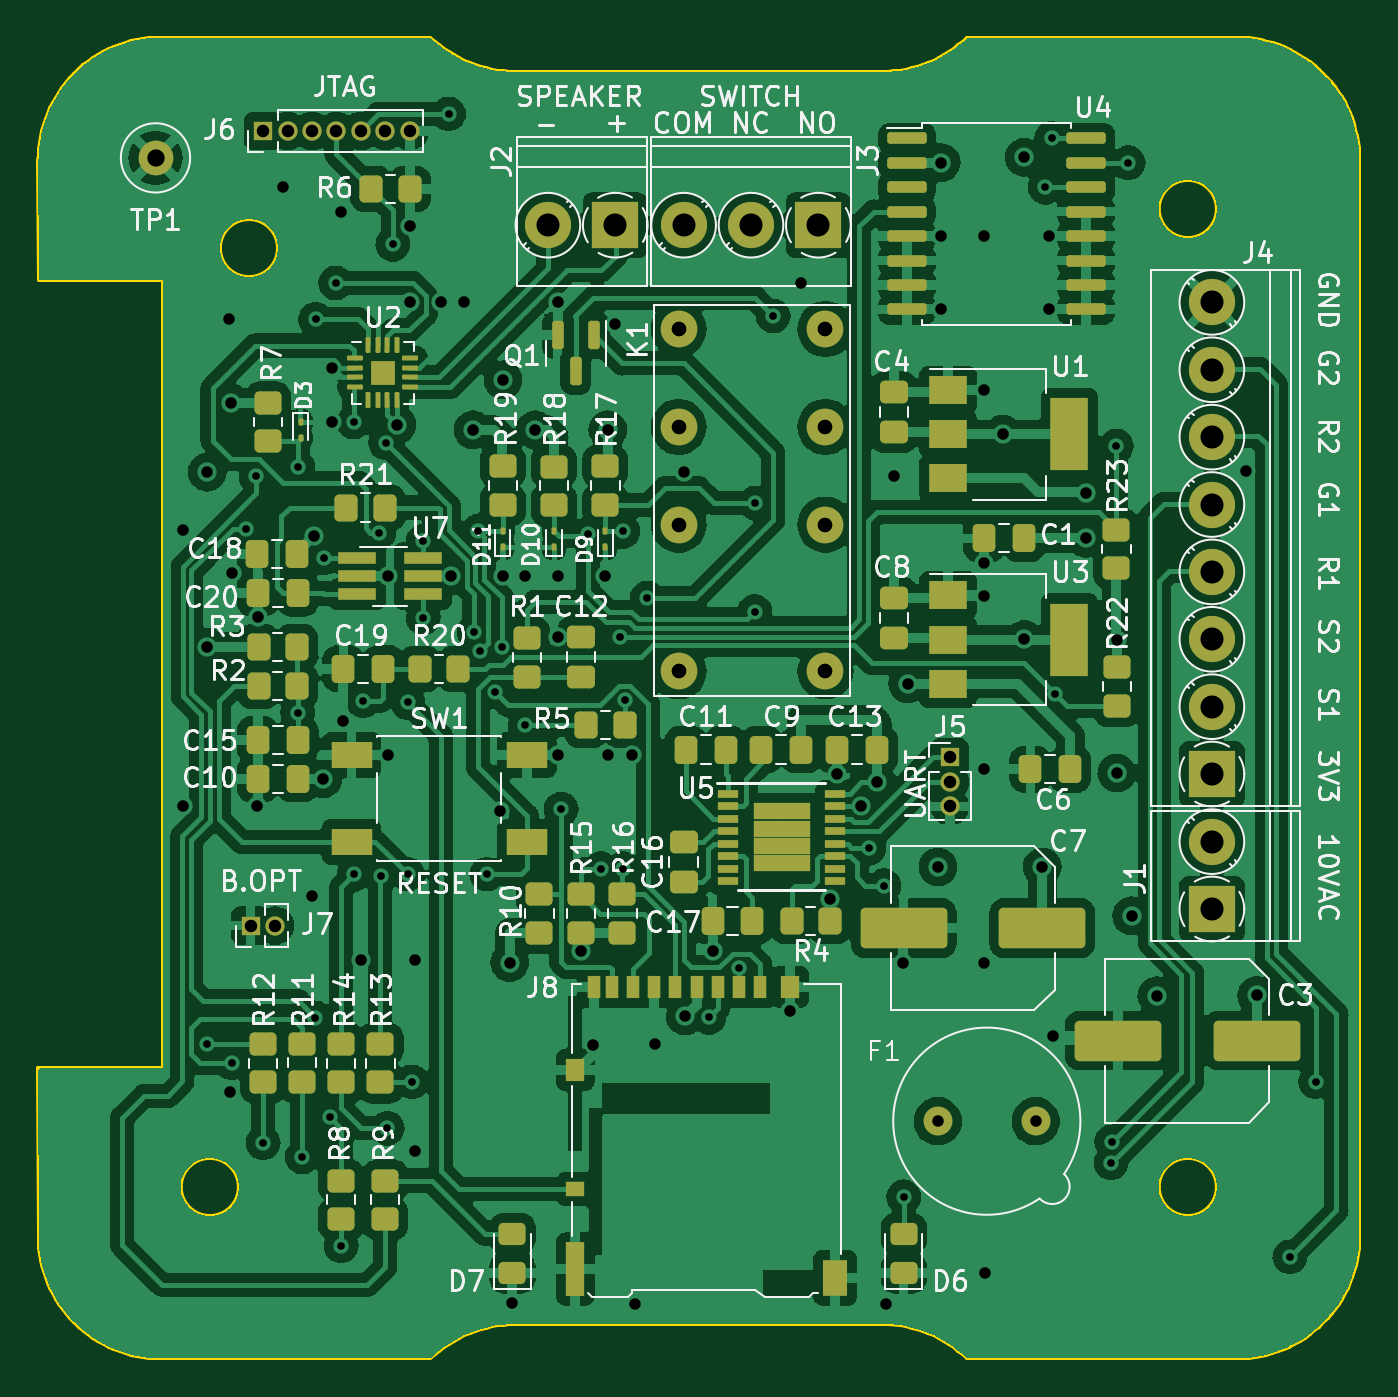
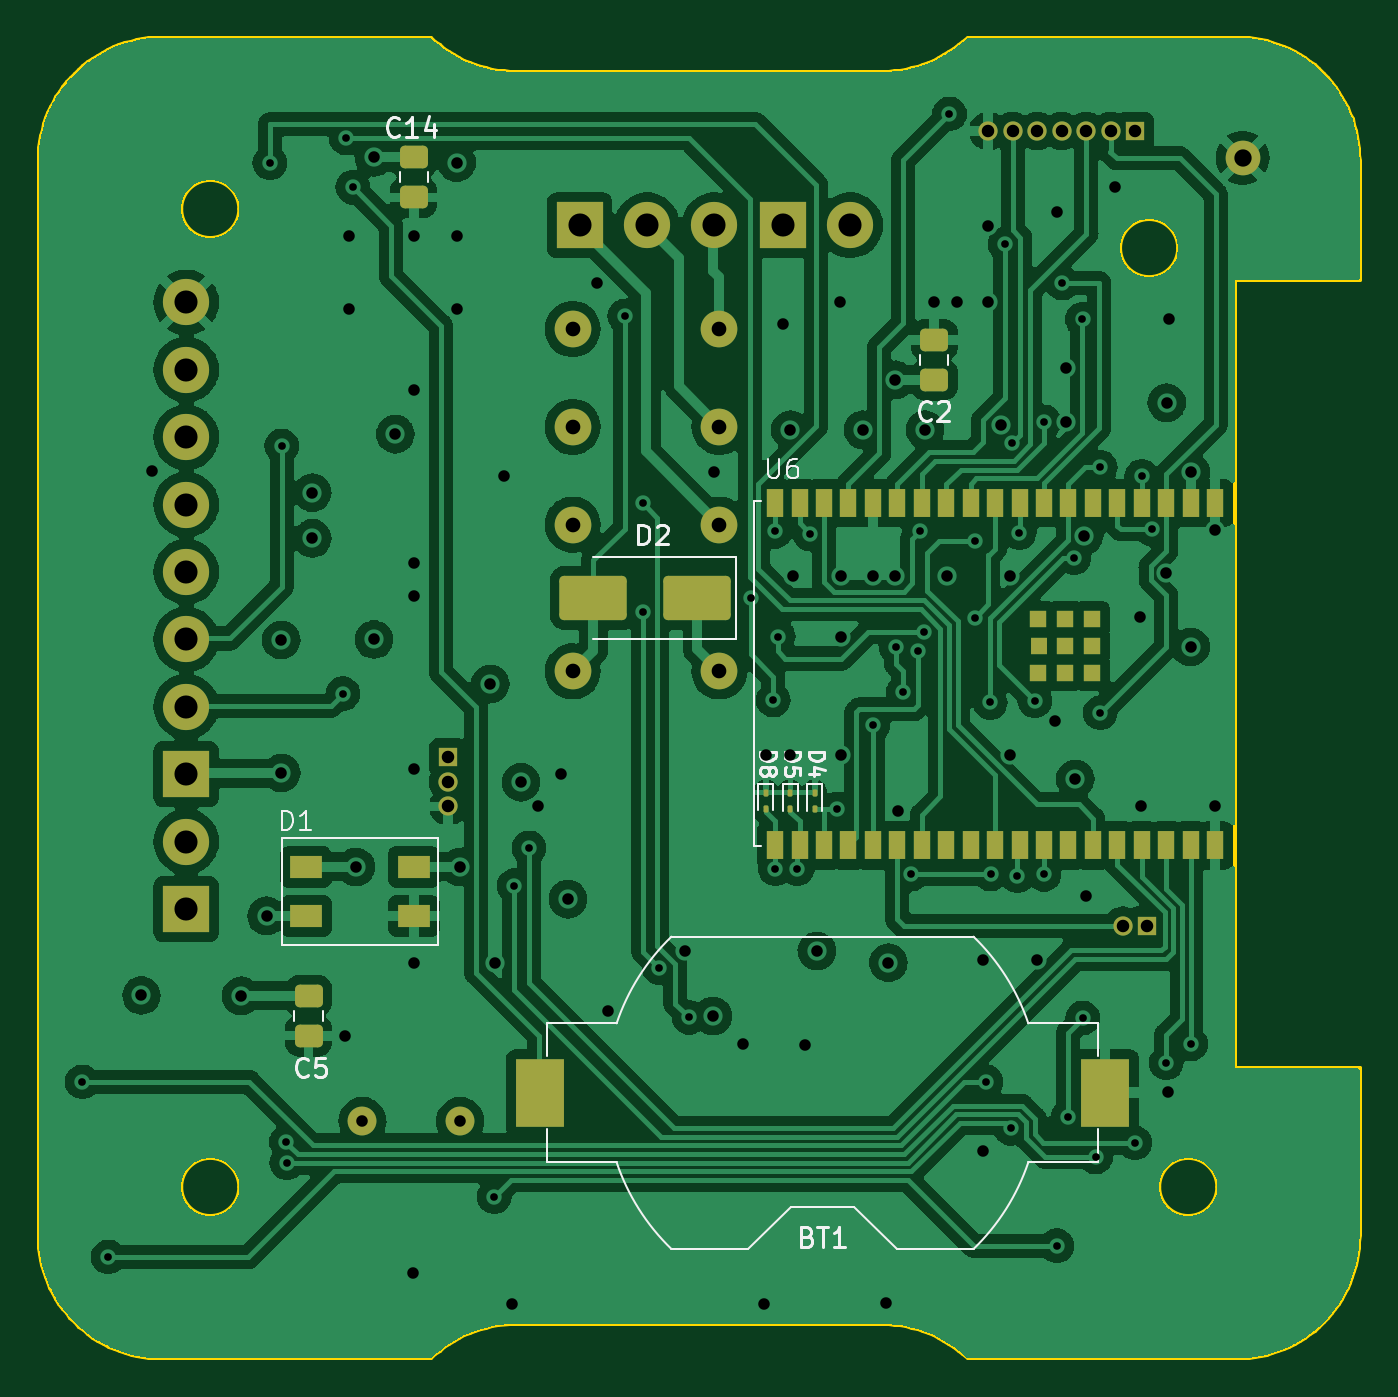
Circuit board: 11 layer files. Board 68.6 x 68.6 mm.
- bottom_copper: door_bell-B_Cu.gbr (329018 bytes)
- bottom_mask: door_bell-B_Mask.gbr (4849 bytes)
- bottom_silk: door_bell-B_Silkscreen.gbr (16082 bytes)
- outline: door_bell-Edge_Cuts.gbr (11454 bytes)
- top_copper: door_bell-F_Cu.gbr (465656 bytes)
- top_mask: door_bell-F_Mask.gbr (10221 bytes)
- top_silk: door_bell-F_Silkscreen.gbr (131873 bytes)
- inner_copper: door_bell-In1_Cu.gbr (318499 bytes)
- inner_copper: door_bell-In2_Cu.gbr (395694 bytes)
- drill: door_bell-NPTH.drl (286 bytes)
- drill: door_bell-PTH.drl (3493 bytes)

=== bottom_copper: door_bell-B_Cu.gbr (329018 bytes, source omitted) ===
=== bottom_mask: door_bell-B_Mask.gbr ===
%TF.GenerationSoftware,KiCad,Pcbnew,(7.0.0-0)*%
%TF.CreationDate,2023-05-31T16:46:43+02:00*%
%TF.ProjectId,door_bell,646f6f72-5f62-4656-9c6c-2e6b69636164,rev?*%
%TF.SameCoordinates,Original*%
%TF.FileFunction,Soldermask,Bot*%
%TF.FilePolarity,Negative*%
%FSLAX46Y46*%
G04 Gerber Fmt 4.6, Leading zero omitted, Abs format (unit mm)*
G04 Created by KiCad (PCBNEW (7.0.0-0)) date 2023-05-31 16:46:43*
%MOMM*%
%LPD*%
G01*
G04 APERTURE LIST*
G04 Aperture macros list*
%AMRoundRect*
0 Rectangle with rounded corners*
0 $1 Rounding radius*
0 $2 $3 $4 $5 $6 $7 $8 $9 X,Y pos of 4 corners*
0 Add a 4 corners polygon primitive as box body*
4,1,4,$2,$3,$4,$5,$6,$7,$8,$9,$2,$3,0*
0 Add four circle primitives for the rounded corners*
1,1,$1+$1,$2,$3*
1,1,$1+$1,$4,$5*
1,1,$1+$1,$6,$7*
1,1,$1+$1,$8,$9*
0 Add four rect primitives between the rounded corners*
20,1,$1+$1,$2,$3,$4,$5,0*
20,1,$1+$1,$4,$5,$6,$7,0*
20,1,$1+$1,$6,$7,$8,$9,0*
20,1,$1+$1,$8,$9,$2,$3,0*%
G04 Aperture macros list end*
%ADD10C,1.500000*%
%ADD11R,2.400000X2.400000*%
%ADD12C,2.400000*%
%ADD13R,1.000000X1.000000*%
%ADD14O,1.000000X1.000000*%
%ADD15C,1.905000*%
%ADD16C,1.800000*%
%ADD17RoundRect,0.062500X0.062500X-0.117500X0.062500X0.117500X-0.062500X0.117500X-0.062500X-0.117500X0*%
%ADD18RoundRect,0.250000X-0.475000X0.337500X-0.475000X-0.337500X0.475000X-0.337500X0.475000X0.337500X0*%
%ADD19R,0.900000X0.900000*%
%ADD20R,0.880000X0.900000*%
%ADD21R,0.900000X1.500000*%
%ADD22R,2.540000X3.510000*%
%ADD23RoundRect,0.250000X0.475000X-0.337500X0.475000X0.337500X-0.475000X0.337500X-0.475000X-0.337500X0*%
%ADD24R,1.700000X1.200000*%
%ADD25RoundRect,0.250000X-1.500000X-0.900000X1.500000X-0.900000X1.500000X0.900000X-1.500000X0.900000X0*%
G04 APERTURE END LIST*
D10*
%TO.C,F1*%
X151638000Y-109982000D03*
X156718000Y-109982000D03*
%TD*%
D11*
%TO.C,J1*%
X165869999Y-98959999D03*
D12*
X165870000Y-95460000D03*
%TD*%
D11*
%TO.C,J4*%
X165869999Y-91949999D03*
D12*
X165870000Y-88450000D03*
X165870000Y-84950000D03*
X165870000Y-81450000D03*
X165870000Y-77950000D03*
X165870000Y-74450000D03*
X165870000Y-70950000D03*
X165870000Y-67450000D03*
%TD*%
D13*
%TO.C,J7*%
X115935999Y-99821999D03*
D14*
X117205999Y-99821999D03*
%TD*%
D13*
%TO.C,J6*%
X116585999Y-58546999D03*
D14*
X117855999Y-58546999D03*
X119125999Y-58546999D03*
X120395999Y-58546999D03*
X121665999Y-58546999D03*
X122935999Y-58546999D03*
X124205999Y-58546999D03*
%TD*%
D15*
%TO.C,K1*%
X145796000Y-86614000D03*
X145796000Y-78994000D03*
X145796000Y-73914000D03*
X145796000Y-68834000D03*
X138176000Y-68834000D03*
X138176000Y-73914000D03*
X138176000Y-78994000D03*
X138176000Y-86614000D03*
%TD*%
D11*
%TO.C,J2*%
X134879999Y-63439999D03*
D12*
X131380000Y-63440000D03*
%TD*%
D16*
%TO.C,TP1*%
X110998000Y-59944000D03*
%TD*%
D11*
%TO.C,J3*%
X145429999Y-63439999D03*
D12*
X141930000Y-63440000D03*
X138430000Y-63440000D03*
%TD*%
D13*
%TO.C,J5*%
X152259999Y-91089999D03*
D14*
X152259999Y-92359999D03*
X152259999Y-93629999D03*
%TD*%
D17*
%TO.C,D4*%
X133223000Y-92925000D03*
X133223000Y-93765000D03*
%TD*%
D18*
%TO.C,C5*%
X159512000Y-103462000D03*
X159512000Y-105537000D03*
%TD*%
D17*
%TO.C,D5*%
X134493000Y-92925000D03*
X134493000Y-93765000D03*
%TD*%
D19*
%TO.C,U6*%
X118809999Y-83889999D03*
X118809999Y-85289999D03*
X118809999Y-86689999D03*
X120209999Y-83889999D03*
X120209999Y-85289999D03*
X120209999Y-86689999D03*
D20*
X121589999Y-85299999D03*
D19*
X121609999Y-83899999D03*
X121609999Y-86699999D03*
D21*
X112419999Y-77879999D03*
X113689999Y-77879999D03*
X114959999Y-77879999D03*
X116229999Y-77879999D03*
X117499999Y-77879999D03*
X118769999Y-77879999D03*
X120039999Y-77879999D03*
X121309999Y-77879999D03*
X122579999Y-77879999D03*
X123849999Y-77879999D03*
X125119999Y-77879999D03*
X126389999Y-77879999D03*
X127659999Y-77879999D03*
X128929999Y-77879999D03*
X130199999Y-77879999D03*
X131469999Y-77879999D03*
X132739999Y-77879999D03*
X134009999Y-77879999D03*
X135279999Y-77879999D03*
X135279999Y-95659999D03*
X134009999Y-95659999D03*
X132739999Y-95659999D03*
X131469999Y-95659999D03*
X130199999Y-95659999D03*
X128929999Y-95659999D03*
X127659999Y-95659999D03*
X126389999Y-95659999D03*
X125119999Y-95659999D03*
X123849999Y-95659999D03*
X122579999Y-95659999D03*
X121309999Y-95659999D03*
X120039999Y-95659999D03*
X118769999Y-95659999D03*
X117499999Y-95659999D03*
X116229999Y-95659999D03*
X114959999Y-95659999D03*
X113689999Y-95659999D03*
X112419999Y-95659999D03*
%TD*%
D17*
%TO.C,D8*%
X135763000Y-92921300D03*
X135763000Y-93761300D03*
%TD*%
D22*
%TO.C,BT1*%
X147497799Y-108508799D03*
X118137799Y-108508799D03*
%TD*%
D23*
%TO.C,C2*%
X127010000Y-71467500D03*
X127010000Y-69392500D03*
%TD*%
%TO.C,C14*%
X154051000Y-61997500D03*
X154051000Y-59922500D03*
%TD*%
D24*
%TO.C,D1*%
X159638999Y-96773999D03*
X159638999Y-99313999D03*
X154050999Y-99313999D03*
X154050999Y-96773999D03*
%TD*%
D25*
%TO.C,D2*%
X139319000Y-82804000D03*
X144719000Y-82804000D03*
%TD*%
M02*

=== bottom_silk: door_bell-B_Silkscreen.gbr (16082 bytes, source omitted) ===
=== outline: door_bell-Edge_Cuts.gbr (11454 bytes, source omitted) ===
=== top_copper: door_bell-F_Cu.gbr (465656 bytes, source omitted) ===
=== top_mask: door_bell-F_Mask.gbr (10221 bytes, source omitted) ===
=== top_silk: door_bell-F_Silkscreen.gbr (131873 bytes, source omitted) ===
=== inner_copper: door_bell-In1_Cu.gbr (318499 bytes, source omitted) ===
=== inner_copper: door_bell-In2_Cu.gbr (395694 bytes, source omitted) ===
=== drill: door_bell-NPTH.drl ===
M48
; DRILL file {KiCad (7.0.0-0)} date Wednesday, 31 May 2023 at 16:33:02
; FORMAT={-:-/ absolute / inch / decimal}
; #@! TF.CreationDate,2023-05-31T16:33:02+02:00
; #@! TF.GenerationSoftware,Kicad,Pcbnew,(7.0.0-0)
; #@! TF.FileFunction,NonPlated,1,4,NPTH
FMAT,2
INCH
%
G90
G05
T0
M30

=== drill: door_bell-PTH.drl ===
M48
; DRILL file {KiCad (7.0.0-0)} date Wednesday, 31 May 2023 at 16:33:02
; FORMAT={-:-/ absolute / inch / decimal}
; #@! TF.CreationDate,2023-05-31T16:33:02+02:00
; #@! TF.GenerationSoftware,Kicad,Pcbnew,(7.0.0-0)
; #@! TF.FileFunction,Plated,1,4,PTH
FMAT,2
INCH
; #@! TA.AperFunction,Plated,PTH,ViaDrill
T1C0.0157
; #@! TA.AperFunction,Plated,PTH,ViaDrill
T2C0.0236
; #@! TA.AperFunction,Plated,PTH,ComponentDrill
T3C0.0236
; #@! TA.AperFunction,Plated,PTH,ComponentDrill
T4C0.0256
; #@! TA.AperFunction,Plated,PTH,ComponentDrill
T5C0.0300
; #@! TA.AperFunction,Plated,PTH,ComponentDrill
T6C0.0354
; #@! TA.AperFunction,Plated,PTH,ComponentDrill
T7C0.0472
%
G90
G05
T1
X4.476Y-4.172
X4.526Y-4.2106
X4.555Y-3.1191
X4.576Y-3.0114
X4.5902Y-4.374
X4.6608Y-3.4949
X4.661Y-2.9929
X4.6705Y-4.4031
X4.6969Y-4.1189
X4.6973Y-2.6902
X4.715Y-3.1776
X4.7268Y-4.322
X4.7386Y-2.6157
X4.7496Y-4.5846
X4.7754Y-2.9
X4.776Y-3.8252
X4.7949Y-3.4701
X4.8264Y-3.1262
X4.8303Y-3.8283
X4.8406Y-2.9422
X4.8441Y-4.3445
X4.8555Y-2.5366
X4.8854Y-3.8248
X4.8858Y-3.4736
X4.8945Y-4.2496
X4.9177Y-3.1441
X4.9177Y-3.3004
X4.9693Y-2.2701
X5.0218Y-3.3292
X5.0303Y-3.1232
X5.0335Y-3.3685
X5.0475Y-3.8248
X5.0634Y-3.4518
X5.0784Y-3.3593
X5.126Y-3.5201
X5.1996Y-3.6917
X5.2545Y-3.1291
X5.2811Y-3.8138
X5.3192Y-3.3392
X5.3252Y-3.8138
X5.326Y-3.1236
X5.3295Y-3.4689
X5.376Y-3.2598
X5.5016Y-4.1177
X5.563Y-4.0157
X5.5953Y-3.2878
X5.5969Y-3.0657
X5.6335Y-2.6835
X5.8291Y-3.7713
X5.8594Y-3.8484
X5.9Y-4.4846
X6.1898Y-2.4201
X6.2028Y-2.3197
X6.2098Y-3.4556
X6.3244Y-4.415
X6.3252Y-4.3724
X6.335Y-2.9492
X6.3591Y-2.3701
X6.6898Y-4.6075
X6.7425Y-4.2496
T2
X4.426Y-3.1217
X4.426Y-3.6854
X4.476Y-3.0028
X4.476Y-3.3602
X4.52Y-2.69
X4.5224Y-4.2705
X4.5252Y-2.8606
X4.5256Y-3.2091
X4.5783Y-3.6854
X4.5791Y-3.2992
X4.63Y-2.42
X4.69Y-3.87
X4.6935Y-3.1323
X4.712Y-3.6302
X4.7307Y-2.7894
X4.7307Y-2.9
X4.75Y-2.47
X4.7543Y-3.511
X4.79Y-4.0
X4.8449Y-3.5811
X4.8453Y-3.215
X4.8638Y-2.9055
X4.8898Y-2.6551
X4.8902Y-2.4988
X4.9Y-4.0
X4.9Y-4.39
X4.9547Y-2.6551
X4.974Y-3.215
X5.0012Y-2.6551
X5.0195Y-2.9159
X5.0741Y-3.6959
X5.0799Y-3.2146
X5.0803Y-2.8138
X5.0941Y-4.0055
X5.0996Y-4.7024
X5.126Y-3.2146
X5.1465Y-2.9159
X5.1921Y-3.2146
X5.1921Y-3.3398
X5.1921Y-3.5803
X5.1929Y-2.6548
X5.2406Y-3.9819
X5.2657Y-4.1732
X5.2898Y-3.2146
X5.2947Y-2.9159
X5.2953Y-3.5803
X5.31Y-2.7
X5.3453Y-3.5803
X5.3496Y-4.7028
X5.3906Y-4.1728
X5.45Y-3.0026
X5.4531Y-4.115
X5.5094Y-3.9823
X5.6677Y-4.1051
X5.69Y-2.6154
X5.7496Y-3.876
X5.7638Y-3.6209
X5.8118Y-3.6862
X5.8457Y-3.637
X5.8634Y-4.7028
X5.88Y-3.01
X5.8996Y-4.0059
X5.9083Y-3.4358
X5.97Y-3.81
X5.977Y-2.52
X5.977Y-2.67
X5.9772Y-2.3697
X6.065Y-2.52
X6.065Y-2.835
X6.065Y-3.188
X6.065Y-3.255
X6.065Y-3.61
X6.065Y-4.007
X6.0657Y-4.6409
X6.1024Y-2.925
X6.1465Y-2.3591
X6.1465Y-3.3449
X6.1835Y-3.8098
X6.197Y-2.52
X6.197Y-2.67
X6.205Y-4.155
X6.2724Y-3.0445
X6.2724Y-3.1382
X6.3358Y-3.3457
X6.3358Y-3.6177
X6.366Y-3.91
X6.4177Y-4.0736
X6.6Y-3.0
X6.6217Y-4.0728
T3
X5.97Y-4.33
X6.17Y-4.33
T4
X4.5644Y-3.93
X4.59Y-2.305
X4.6144Y-3.93
X4.64Y-2.305
X4.69Y-2.305
X4.74Y-2.305
X4.79Y-2.305
X4.84Y-2.305
X4.89Y-2.305
X5.9945Y-3.5862
X5.9945Y-3.6362
X5.9945Y-3.6862
T5
X5.44Y-2.71
X5.44Y-2.91
X5.44Y-3.11
X5.44Y-3.41
X5.74Y-2.71
X5.74Y-2.91
X5.74Y-3.11
X5.74Y-3.41
T6
X4.37Y-2.36
T7
X5.1724Y-2.4976
X5.3102Y-2.4976
X5.45Y-2.4976
X5.5878Y-2.4976
X5.7256Y-2.4976
X6.5303Y-2.6555
X6.5303Y-2.7933
X6.5303Y-2.9311
X6.5303Y-3.0689
X6.5303Y-3.2067
X6.5303Y-3.3445
X6.5303Y-3.4823
X6.5303Y-3.6201
X6.5303Y-3.7583
X6.5303Y-3.8961
T0
M30
